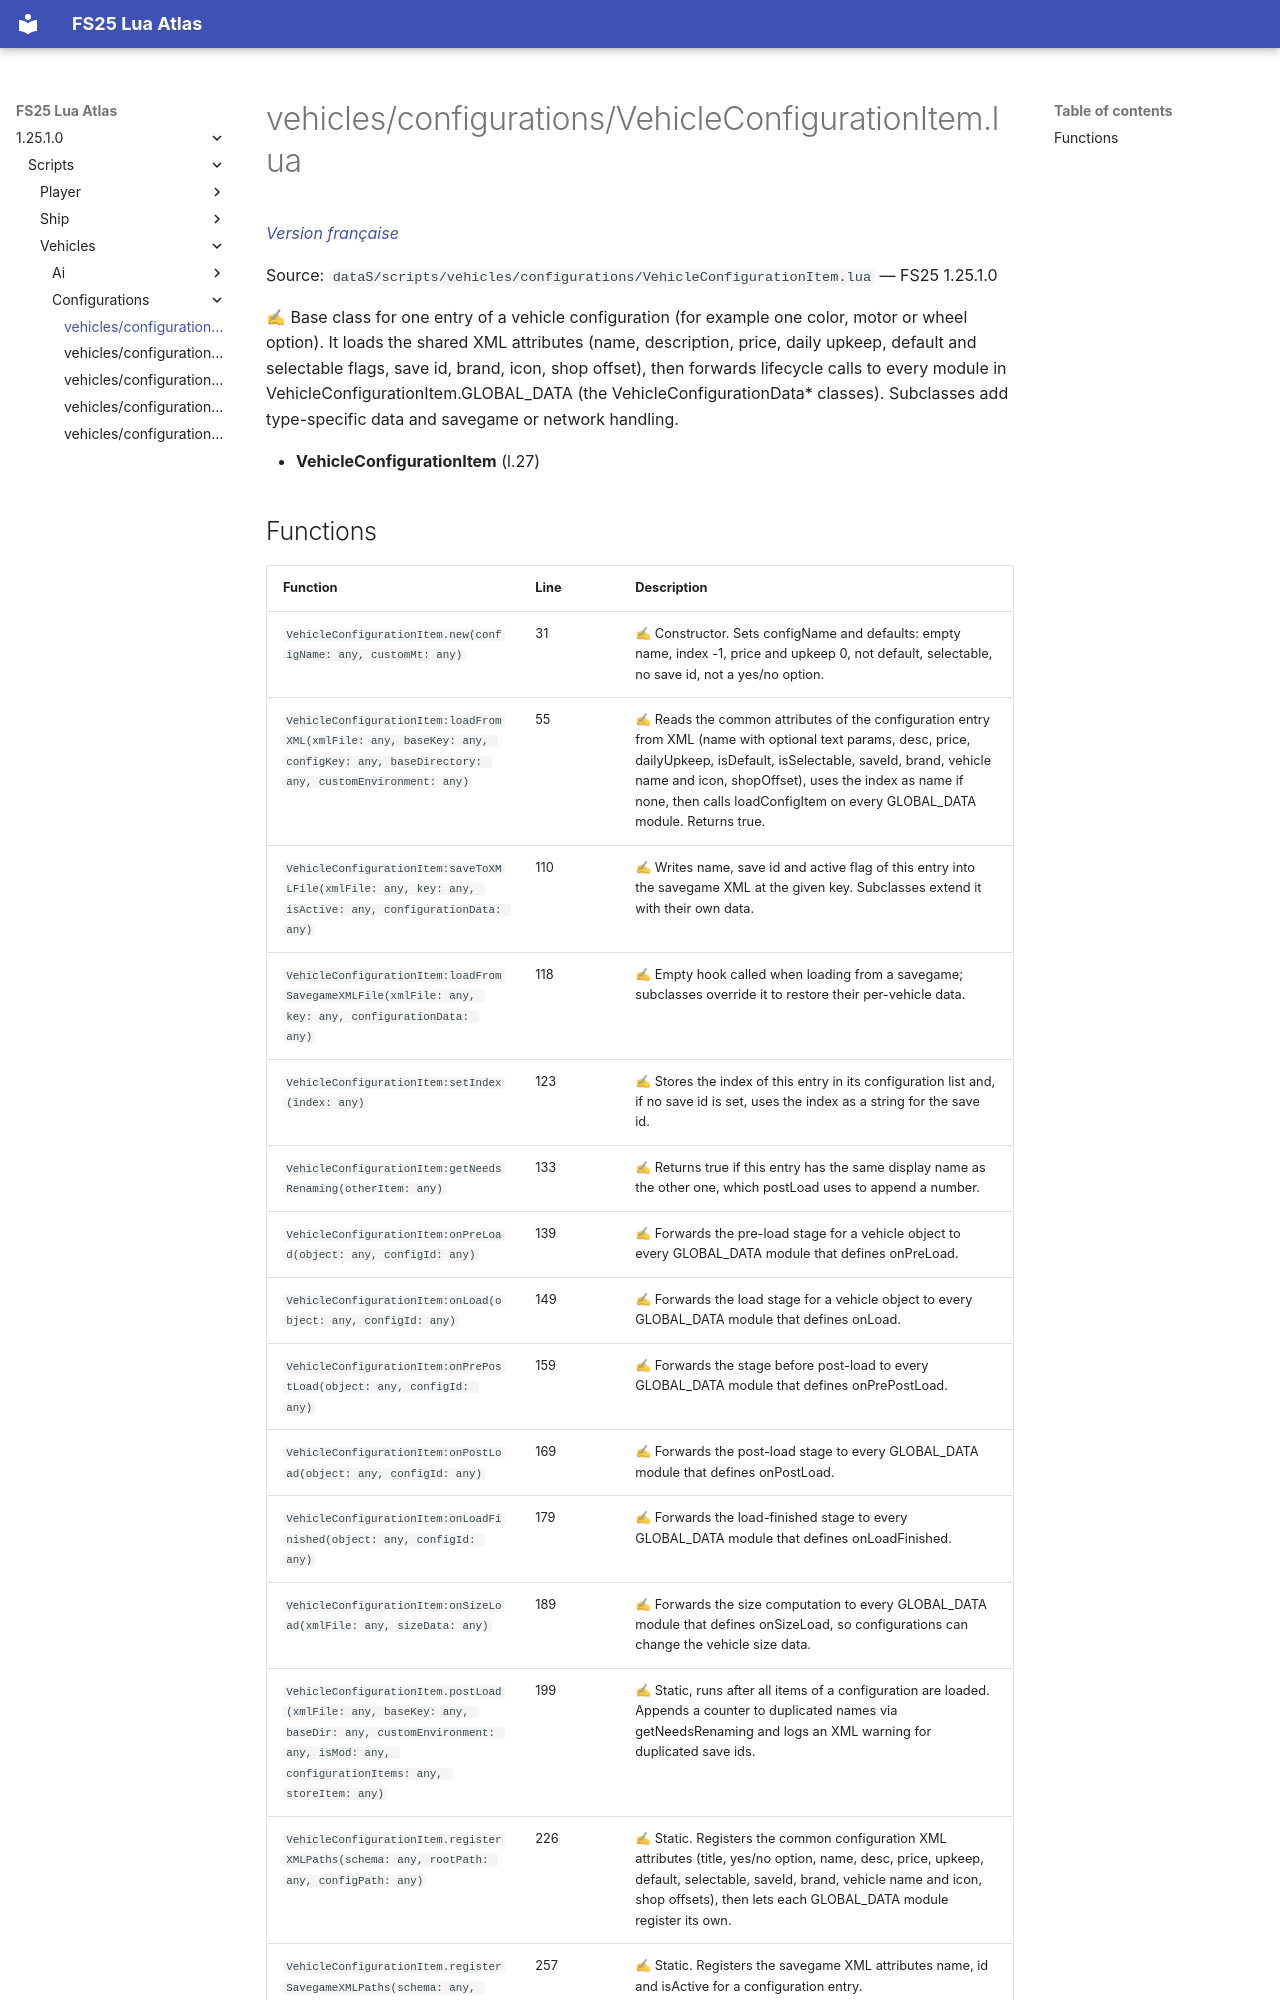

repository: Tim0219800/fs25-lua-atlas · page: 1.25.1.0/scripts/vehicles/configurations/VehicleConfigurationItem.html · generator: mkdocs

# vehicles/configurations/VehicleConfigurationItem.lua

*[Version française](../../../fr/scripts/vehicles/configurations/VehicleConfigurationItem.md)*

Source: `dataS/scripts/vehicles/configurations/VehicleConfigurationItem.lua` — FS25 1.25.1.0

✍ Base class for one entry of a vehicle configuration (for example one color, motor or wheel option). It loads the shared XML attributes (name, description, price, daily upkeep, default and selectable flags, save id, brand, icon, shop offset), then forwards lifecycle calls to every module in VehicleConfigurationItem.GLOBAL_DATA (the VehicleConfigurationData* classes). Subclasses add type-specific data and savegame or network handling.

- **VehicleConfigurationItem** (l.27)
